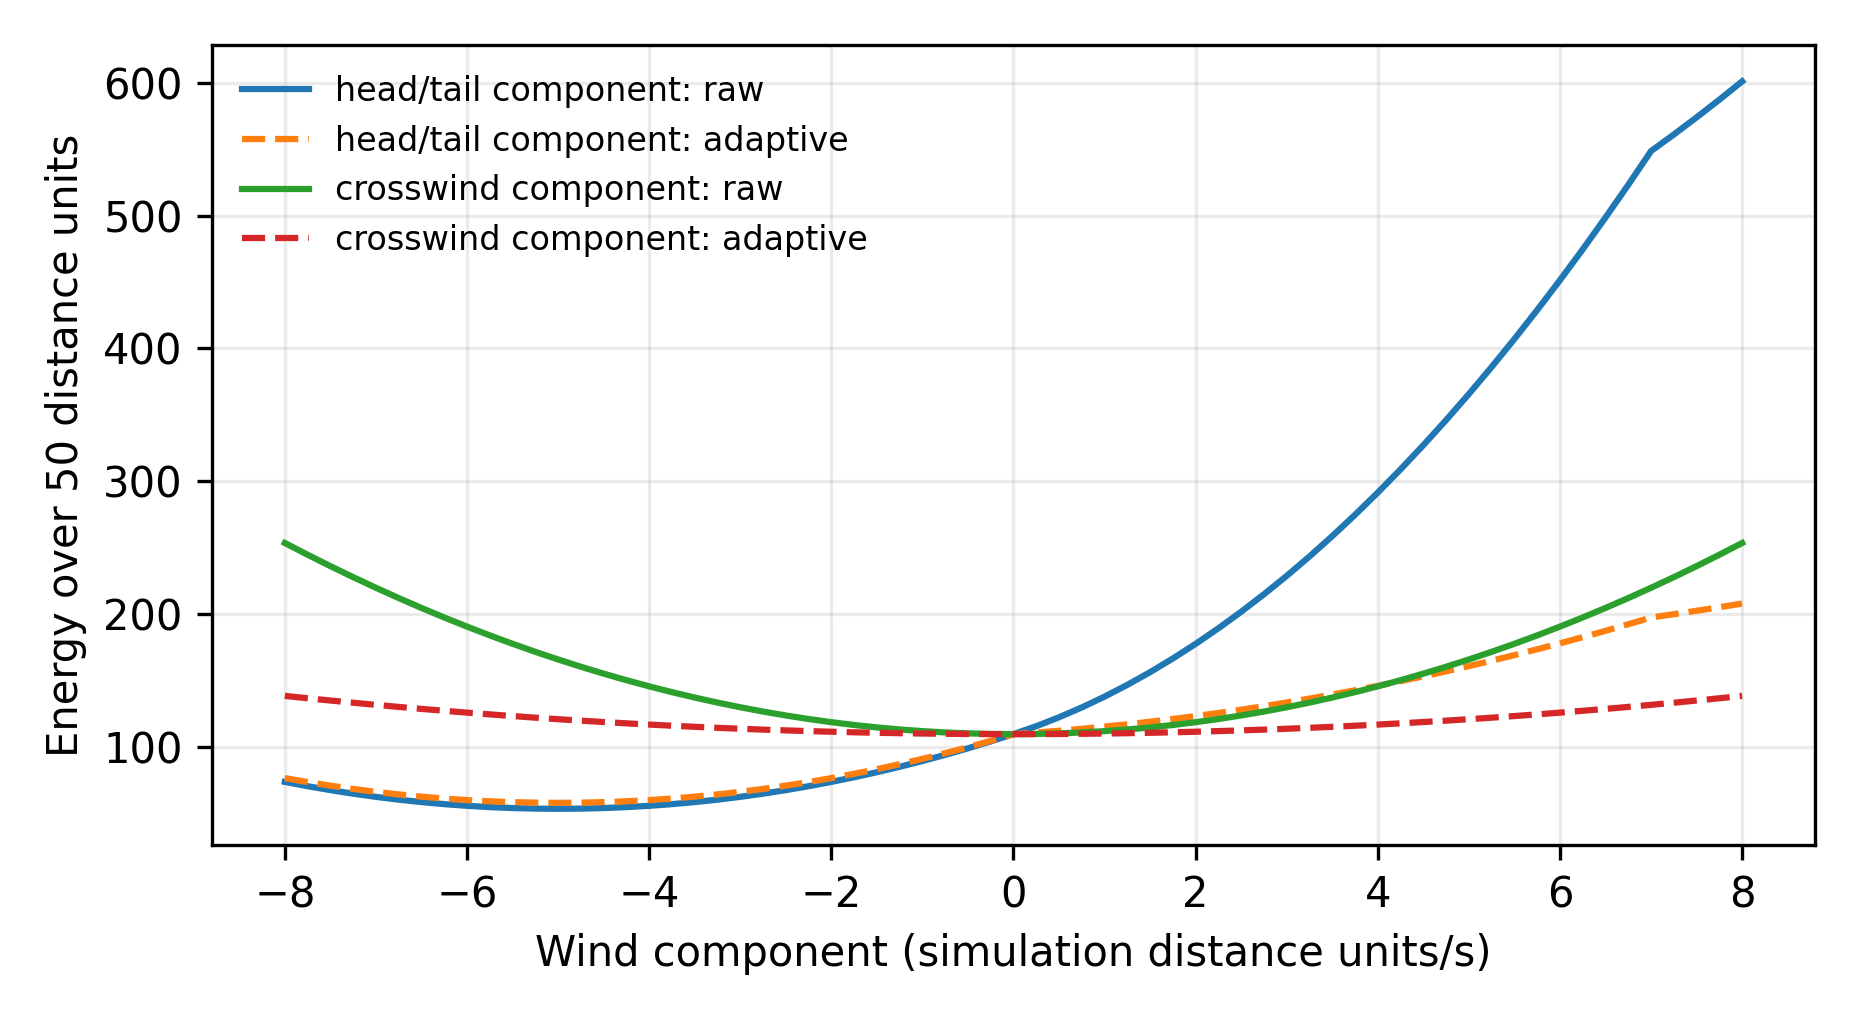

The table this chart was drawn from, first rows:
mode, wind_component, air_speed_uncapped, air_speed_capped, headwind_component, energy, adaptive_energy, no_wind_energy
head_tail, -8.0, 3.0, 3.0, 0.0, 73.39, 76.27, 109.4
crosswind, -8.0, 9.434, 9.434, 0.0, 253.4, 138.2, 109.4
head_tail, -7.75, 2.75, 2.75, 0.0, 70.16, 73.3, 109.4
crosswind, -7.75, 9.223, 9.223, 0.0, 244.5, 136.4, 109.4
head_tail, -7.5, 2.5, 2.5, 0.0, 67.2, 70.58, 109.4
crosswind, -7.5, 9.014, 9.014, 0.0, 236, 134.7, 109.4
head_tail, -7.25, 2.25, 2.25, 0.0, 64.53, 68.12, 109.4
crosswind, -7.25, 8.807, 8.807, 0.0, 227.7, 133, 109.4
head_tail, -7.0, 2.0, 2.0, 0.0, 62.14, 65.92, 109.4
crosswind, -7.0, 8.602, 8.602, 0.0, 219.6, 131.4, 109.4
head_tail, -6.75, 1.75, 1.75, 0.0, 60.03, 63.98, 109.4
crosswind, -6.75, 8.4, 8.4, 0.0, 211.9, 129.9, 109.4
head_tail, -6.5, 1.5, 1.5, 0.0, 58.2, 62.3, 109.4
crosswind, -6.5, 8.201, 8.201, 0.0, 204.5, 128.4, 109.4
head_tail, -6.25, 1.25, 1.25, 0.0, 56.66, 60.88, 109.4
crosswind, -6.25, 8.004, 8.004, 0.0, 197.3, 127, 109.4
head_tail, -6.0, 1.0, 1.0, 0.0, 55.39, 59.71, 109.4
crosswind, -6.0, 7.81, 7.81, 0.0, 190.4, 125.6, 109.4
head_tail, -5.75, 0.75, 0.75, 0.0, 54.41, 58.81, 109.4
crosswind, -5.75, 7.62, 7.62, 0.0, 183.8, 124.3, 109.4
head_tail, -5.5, 0.5, 0.5, 0.0, 53.7, 58.16, 109.4
crosswind, -5.5, 7.433, 7.433, 0.0, 177.5, 123, 109.4
head_tail, -5.25, 0.25, 0.25, 0.0, 53.28, 57.77, 109.4
crosswind, -5.25, 7.25, 7.25, 0.0, 171.4, 121.8, 109.4
head_tail, -5.0, 0.0, 0.0, 0.0, 53.14, 57.64, 109.4
crosswind, -5.0, 7.071, 7.071, 0.0, 165.6, 120.6, 109.4
head_tail, -4.75, 0.25, 0.25, 0.0, 53.28, 57.77, 109.4
crosswind, -4.75, 6.897, 6.897, 0.0, 160.2, 119.5, 109.4
head_tail, -4.5, 0.5, 0.5, 0.0, 53.7, 58.16, 109.4
crosswind, -4.5, 6.727, 6.727, 0.0, 155, 118.5, 109.4
head_tail, -4.25, 0.75, 0.75, 0.0, 54.41, 58.81, 109.4
crosswind, -4.25, 6.562, 6.562, 0.0, 150, 117.5, 109.4
head_tail, -4.0, 1.0, 1.0, 0.0, 55.39, 59.71, 109.4
crosswind, -4.0, 6.403, 6.403, 0.0, 145.4, 116.6, 109.4
head_tail, -3.75, 1.25, 1.25, 0.0, 56.66, 60.88, 109.4
crosswind, -3.75, 6.25, 6.25, 0.0, 141, 115.7, 109.4
head_tail, -3.5, 1.5, 1.5, 0.0, 58.2, 62.3, 109.4
crosswind, -3.5, 6.103, 6.103, 0.0, 137, 114.9, 109.4
head_tail, -3.25, 1.75, 1.75, 0.0, 60.03, 63.98, 109.4
crosswind, -3.25, 5.963, 5.963, 0.0, 133.2, 114.1, 109.4
head_tail, -3.0, 2.0, 2.0, 0.0, 62.14, 65.92, 109.4
crosswind, -3.0, 5.831, 5.831, 0.0, 129.6, 113.4, 109.4
head_tail, -2.75, 2.25, 2.25, 0.0, 64.53, 68.12, 109.4
crosswind, -2.75, 5.706, 5.706, 0.0, 126.4, 112.8, 109.4
head_tail, -2.5, 2.5, 2.5, 0.0, 67.2, 70.58, 109.4
crosswind, -2.5, 5.59, 5.59, 0.0, 123.5, 112.2, 109.4
head_tail, -2.25, 2.75, 2.75, 0.0, 70.16, 73.3, 109.4
crosswind, -2.25, 5.483, 5.483, 0.0, 120.8, 111.7, 109.4
head_tail, -2.0, 3.0, 3.0, 0.0, 73.39, 76.27, 109.4
crosswind, -2.0, 5.385, 5.385, 0.0, 118.4, 111.2, 109.4
head_tail, -1.75, 3.25, 3.25, 0.0, 76.91, 79.51, 109.4
crosswind, -1.75, 5.297, 5.297, 0.0, 116.3, 110.8, 109.4
head_tail, -1.5, 3.5, 3.5, 0.0, 80.7, 83, 109.4
crosswind, -1.5, 5.22, 5.22, 0.0, 114.5, 110.4, 109.4
head_tail, -1.25, 3.75, 3.75, 0.0, 84.78, 86.75, 109.4
crosswind, -1.25, 5.154, 5.154, 0.0, 112.9, 110.1, 109.4
head_tail, -1.0, 4.0, 4.0, 0.0, 89.14, 90.76, 109.4
crosswind, -1.0, 5.099, 5.099, 0.0, 111.6, 109.8, 109.4
head_tail, -0.75, 4.25, 4.25, 0.0, 93.78, 95.03, 109.4
crosswind, -0.75, 5.056, 5.056, 0.0, 110.7, 109.6, 109.4
... 70 more rows
